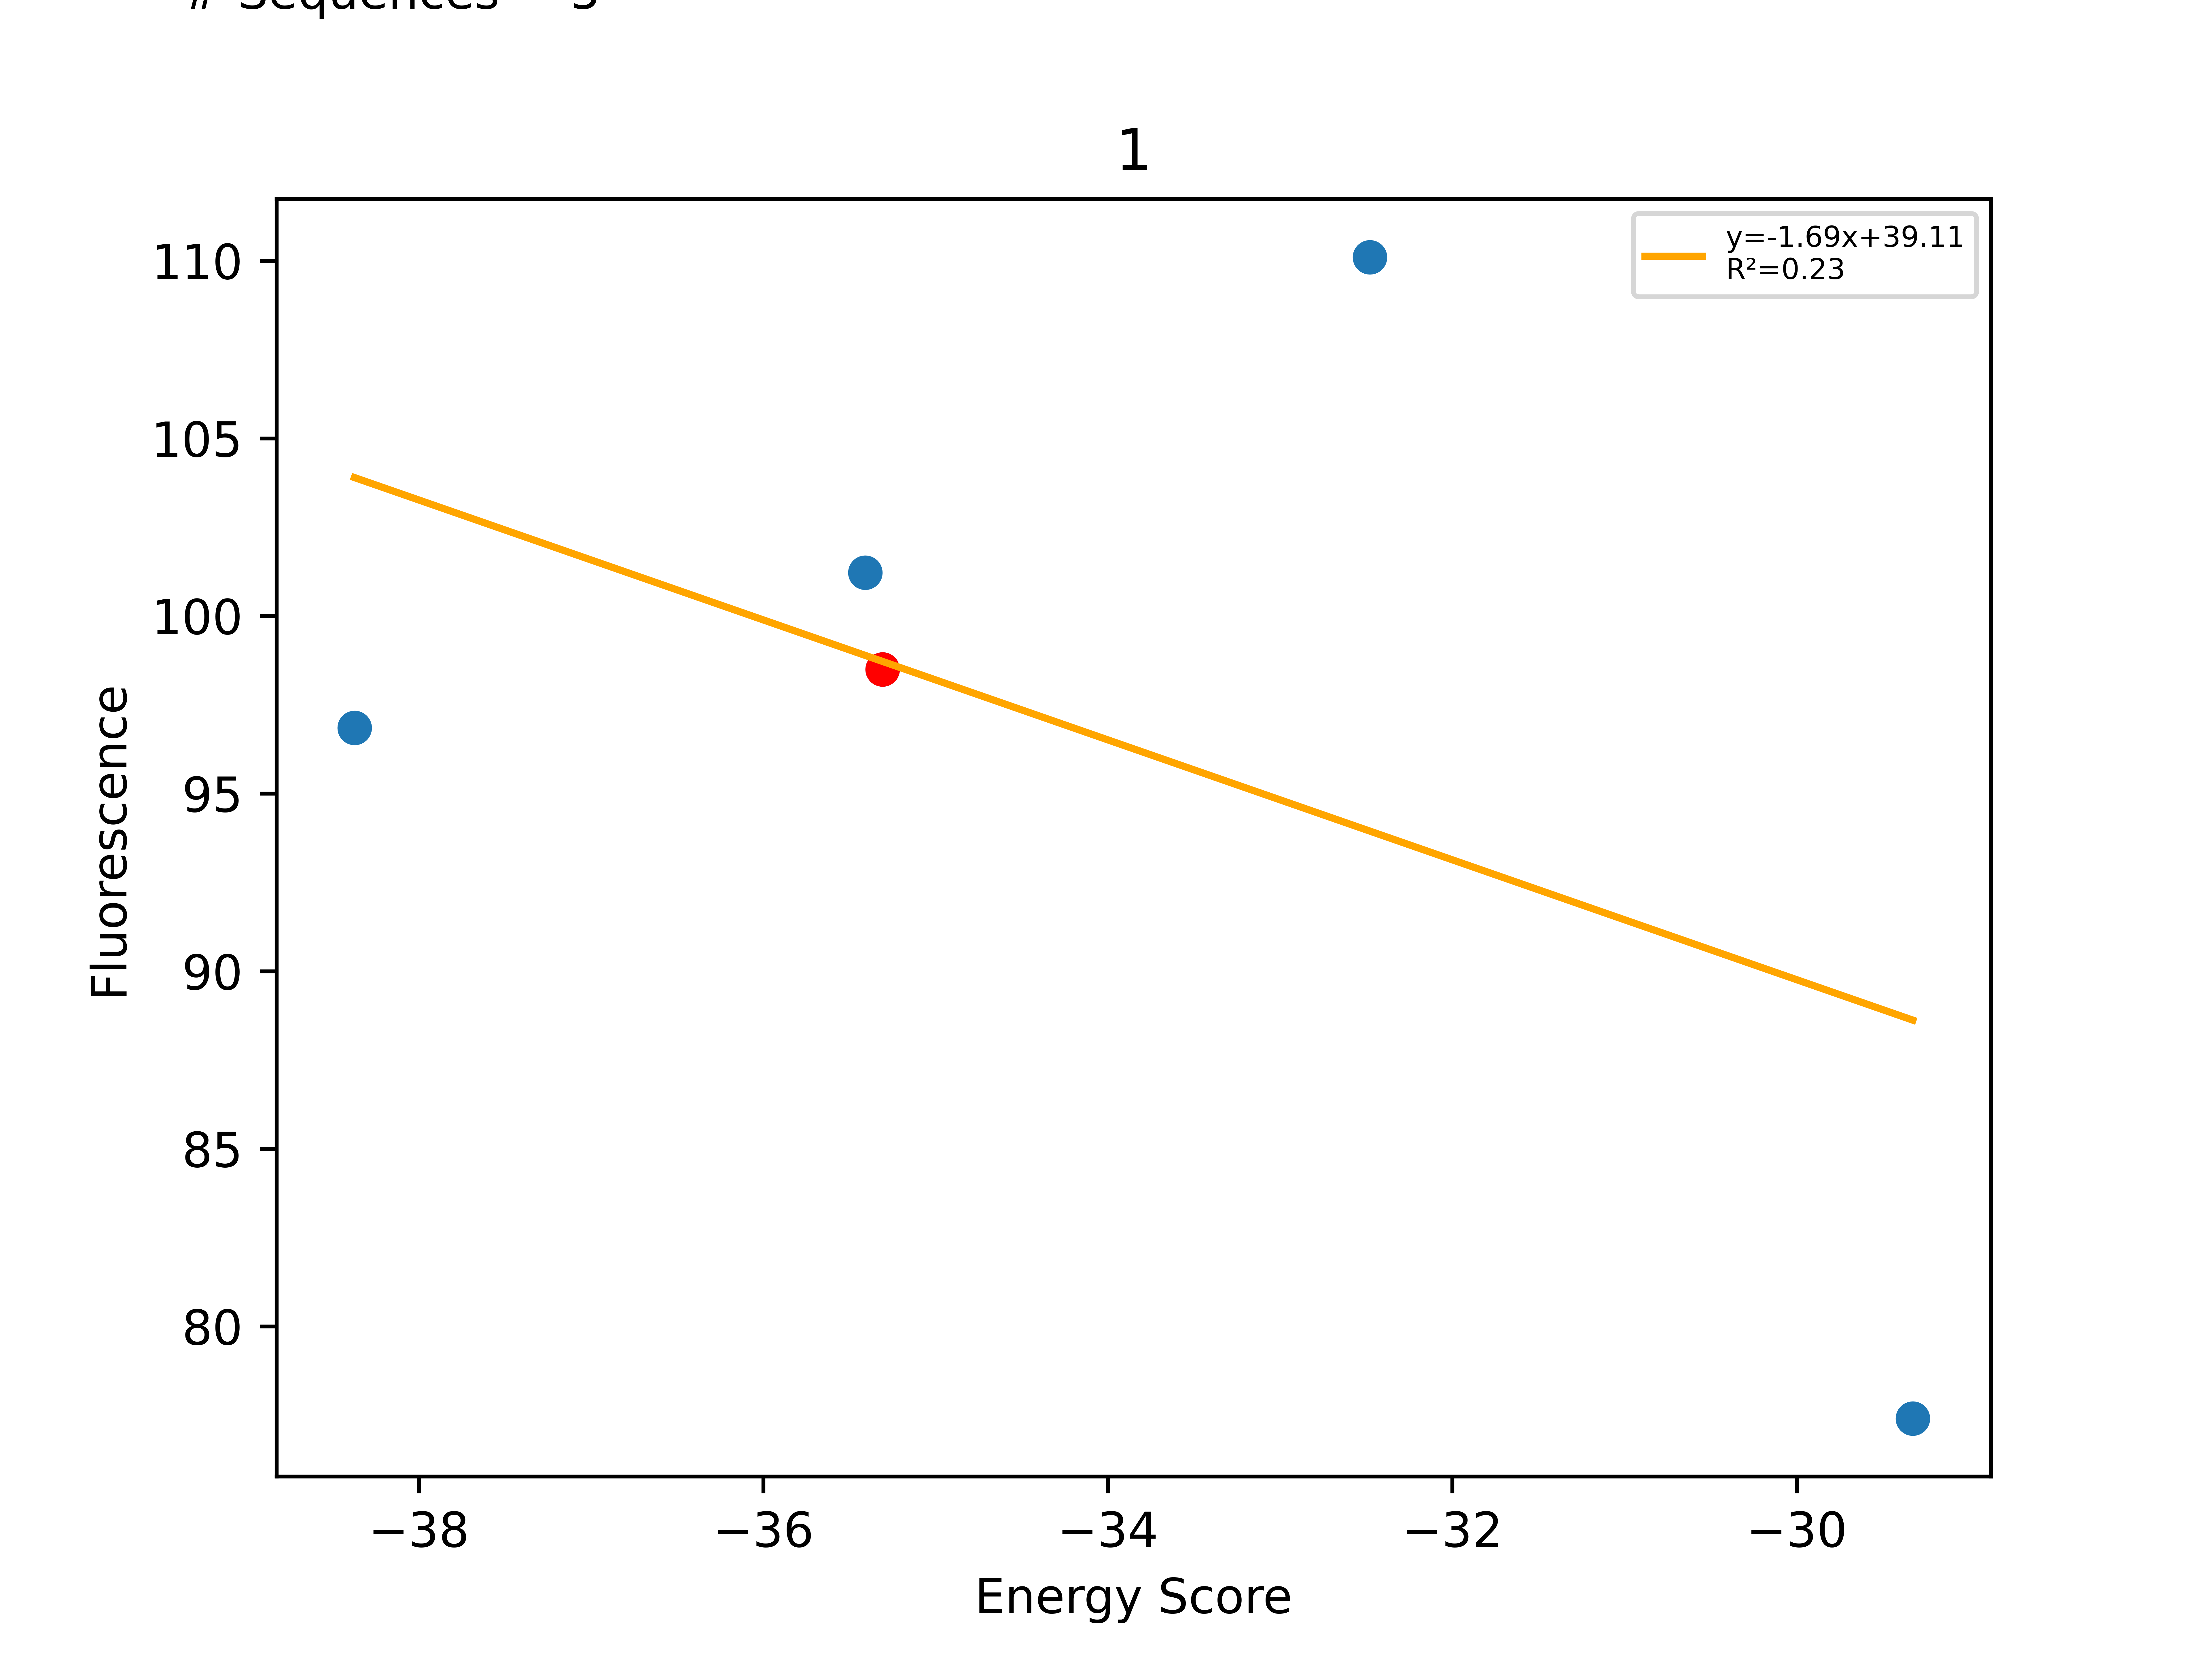

The data file committed next to this chart (first rows):
Sequence, EnergyScore, Fluorescence, FluorStdDev, PercentGpa, PercentGpaStdDev, MaltosePercentDiff, Dimer, Monomer, DimerDiff, VDWDimer, VDWDiff, HBONDDimer, HBONDDiff, IMM1Dimer, IMM1Diff, SequenceProbability, DimerSasa, MonomerSasa, startXShift, xShift, xShiftDiff, startCrossingAngle, crossingAngle
LLLLLLGILAGTLLTLLLILI, -38.37, 106341, 16304, 96.85, 14.85, -100.0, -420.9, -382.5, -21.67, -102.2, -9.993, -82.62, -13.96, -236, 2.282, 7.36256e-05, 3674, 4540, 6.806, 6.537, 0.2697, -55.53, -52.66
LLLLLLGILYGFLLTLLLILI, -35.41, 111140, 19483, 101.2, 17.74, -100.0, -399.1, -363.7, 0.04252, -85.24, 7.013, -68.68, -0.01946, -245.2, -6.951, 5.57017e-05, 3654, 4741, 6.806, 6.537, 0.2697, -55.53, -52.66
LLLLLLGILAGFLLTLLLILI, -35.31, 108151, 20268, 98.49, 18.46, -100.0, -399.2, -363.9, -8.316, -92.25, -3.138, -68.66, -2.074, -238.3, -3.104, 0.0001671, 3832, 0.0, 6.806, 6.537, 0.2697, -55.53, -52.66
LLLLLLGILTGFLLTLLLILI, -32.48, 120894, 8691, 110.1, 7.915, -100.0, -406.7, -374.2, -7.486, -94.6, -2.351, -71.33, -2.671, -240.7, -2.464, 6.52297e-05, 3673, 4648, 6.806, 6.537, 0.2697, -55.53, -52.66
LLLLLLGILAGLLLTLLLILI, -29.33, 84995, 6763, 77.41, 6.16, -100.0, -416.5, -387.1, -17.29, -110.9, -18.63, -68.75, -0.0874, -236.8, 1.436, 6.68421e-05, 3652, 4577, 6.806, 6.537, 0.2697, -55.53, -52.66
